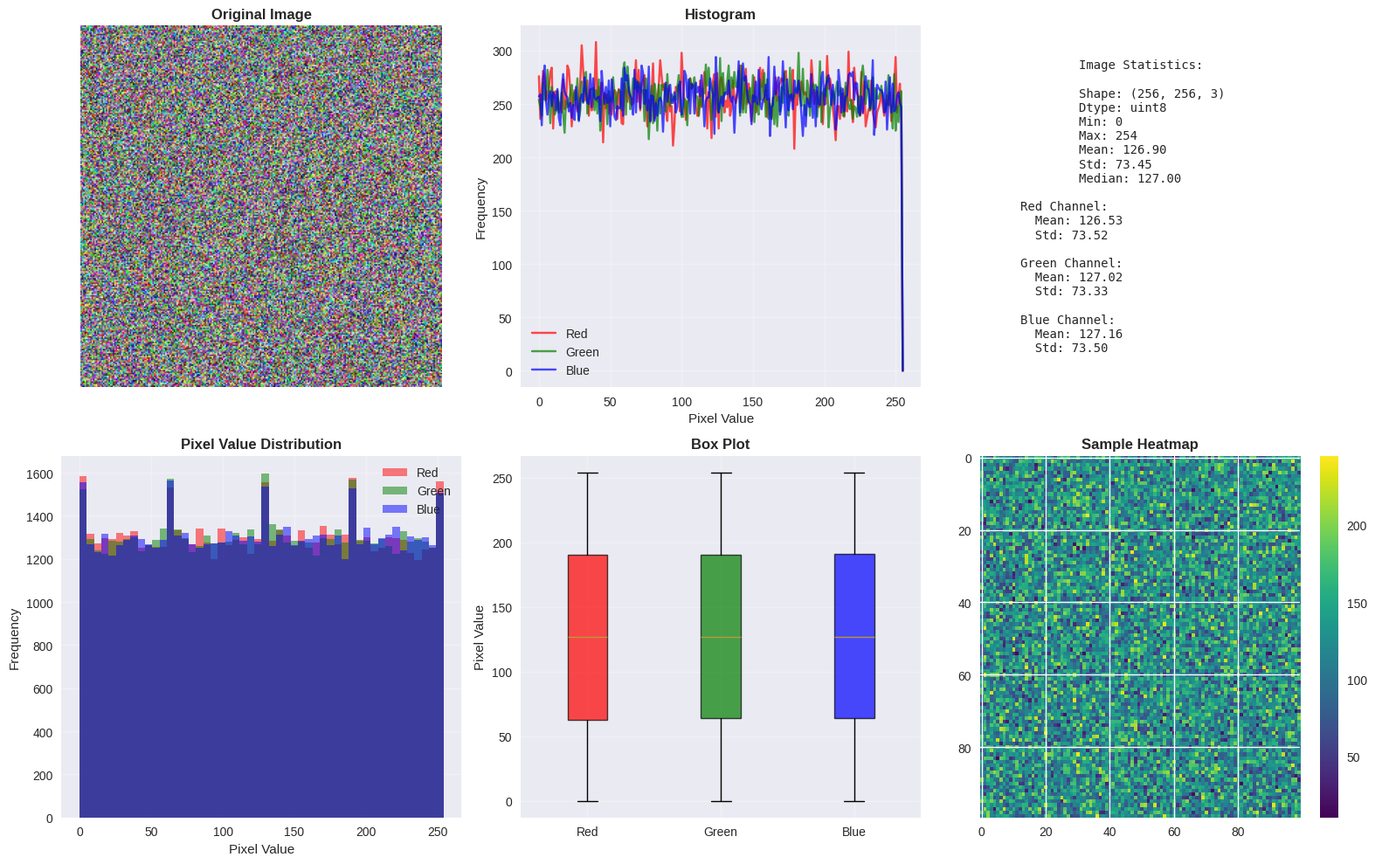

Here is the Python script that generated this plot: (Note: this script raises an exception after producing the figure.)
#!/usr/bin/env python3
"""
Satellite Image Dataset - Advanced Visualization
Created by: RSK World
Website: https://rskworld.in
Email: help@rskworld.in
Phone: +91 93305 39277

Advanced visualization features including:
- Interactive plots
- 3D visualizations
- Statistical analysis plots
- Comparison views
- Time series visualization
"""

import matplotlib.pyplot as plt
import numpy as np
from pathlib import Path
from typing import Dict, List, Optional, Tuple
import json
from mpl_toolkits.mplot3d import Axes3D
import seaborn as sns
from matplotlib.patches import Rectangle, Polygon
from matplotlib.collections import PatchCollection


class AdvancedVisualizer:
    """
    Advanced visualization tools for satellite images.
    Created by: RSK World (https://rskworld.in)
    """
    
    def __init__(self, style: str = 'seaborn-v0_8'):
        """
        Initialize the visualizer.
        
        Args:
            style: Matplotlib style
        """
        plt.style.use(style)
        sns.set_palette("husl")
    
    def create_comparison_view(self, images: List[np.ndarray],
                              titles: Optional[List[str]] = None,
                              save_path: Optional[str] = None) -> None:
        """
        Create side-by-side comparison of multiple images.
        
        Args:
            images: List of images to compare
            titles: Optional list of titles
            save_path: Optional path to save figure
        """
        n_images = len(images)
        fig, axes = plt.subplots(1, n_images, figsize=(5*n_images, 5))
        
        if n_images == 1:
            axes = [axes]
        
        for i, (img, ax) in enumerate(zip(images, axes)):
            ax.imshow(img)
            ax.axis('off')
            if titles and i < len(titles):
                ax.set_title(titles[i], fontsize=12, fontweight='bold')
        
        plt.tight_layout()
        
        if save_path:
            plt.savefig(save_path, dpi=150, bbox_inches='tight')
            print(f"Saved comparison view to {save_path}")
        else:
            plt.show()
        
        plt.close()
    
    def visualize_statistics(self, image: np.ndarray,
                           save_path: Optional[str] = None) -> None:
        """
        Create comprehensive statistical visualization.
        
        Args:
            image: Input image
            save_path: Optional path to save figure
        """
        fig = plt.figure(figsize=(16, 10))
        
        # Original image
        ax1 = plt.subplot(2, 3, 1)
        ax1.imshow(image)
        ax1.set_title('Original Image', fontsize=12, fontweight='bold')
        ax1.axis('off')
        
        # Histogram
        ax2 = plt.subplot(2, 3, 2)
        if len(image.shape) == 3:
            colors = ['red', 'green', 'blue']
            for i, color in enumerate(colors):
                hist = np.histogram(image[:, :, i], bins=256, range=(0, 256))[0]
                ax2.plot(hist, color=color, alpha=0.7, label=color.capitalize())
            ax2.legend()
        else:
            hist = np.histogram(image, bins=256, range=(0, 256))[0]
            ax2.plot(hist, color='black')
        ax2.set_title('Histogram', fontsize=12, fontweight='bold')
        ax2.set_xlabel('Pixel Value')
        ax2.set_ylabel('Frequency')
        ax2.grid(True, alpha=0.3)
        
        # Statistics text
        ax3 = plt.subplot(2, 3, 3)
        ax3.axis('off')
        stats_text = f"""
        Image Statistics:
        
        Shape: {image.shape}
        Dtype: {image.dtype}
        Min: {np.min(image)}
        Max: {np.max(image)}
        Mean: {np.mean(image):.2f}
        Std: {np.std(image):.2f}
        Median: {np.median(image):.2f}
        """
        if len(image.shape) == 3:
            for i, color in enumerate(['Red', 'Green', 'Blue']):
                stats_text += f"\n{color} Channel:\n"
                stats_text += f"  Mean: {np.mean(image[:, :, i]):.2f}\n"
                stats_text += f"  Std: {np.std(image[:, :, i]):.2f}\n"
        
        ax3.text(0.1, 0.5, stats_text, fontsize=10, 
                verticalalignment='center', family='monospace')
        
        # Distribution plot
        ax4 = plt.subplot(2, 3, 4)
        if len(image.shape) == 3:
            for i, color in enumerate(['red', 'green', 'blue']):
                data = image[:, :, i].flatten()
                ax4.hist(data, bins=50, alpha=0.5, label=color.capitalize(), color=color)
            ax4.legend()
        else:
            ax4.hist(image.flatten(), bins=50, color='black', alpha=0.7)
        ax4.set_title('Pixel Value Distribution', fontsize=12, fontweight='bold')
        ax4.set_xlabel('Pixel Value')
        ax4.set_ylabel('Frequency')
        ax4.grid(True, alpha=0.3)
        
        # Box plot
        ax5 = plt.subplot(2, 3, 5)
        if len(image.shape) == 3:
            data = [image[:, :, i].flatten() for i in range(3)]
            labels = ['Red', 'Green', 'Blue']
            bp = ax5.boxplot(data, labels=labels, patch_artist=True)
            for patch, color in zip(bp['boxes'], ['red', 'green', 'blue']):
                patch.set_facecolor(color)
                patch.set_alpha(0.7)
        else:
            ax5.boxplot([image.flatten()], labels=['Grayscale'])
        ax5.set_title('Box Plot', fontsize=12, fontweight='bold')
        ax5.set_ylabel('Pixel Value')
        ax5.grid(True, alpha=0.3)
        
        # Heatmap (sample region)
        ax6 = plt.subplot(2, 3, 6)
        sample_size = min(100, image.shape[0], image.shape[1])
        if len(image.shape) == 3:
            sample = np.mean(image[:sample_size, :sample_size], axis=2)
        else:
            sample = image[:sample_size, :sample_size]
        im = ax6.imshow(sample, cmap='viridis', aspect='auto')
        ax6.set_title('Sample Heatmap', fontsize=12, fontweight='bold')
        plt.colorbar(im, ax=ax6)
        
        plt.tight_layout()
        
        if save_path:
            plt.savefig(save_path, dpi=150, bbox_inches='tight')
            print(f"Saved statistics visualization to {save_path}")
        else:
            plt.show()
        
        plt.close()
    
    def visualize_3d_surface(self, image: np.ndarray,
                           sample_size: int = 100,
                           save_path: Optional[str] = None) -> None:
        """
        Create 3D surface plot of image.
        
        Args:
            image: Input image
            sample_size: Size of sample region for 3D plot
            save_path: Optional path to save figure
        """
        if len(image.shape) == 3:
            gray = np.mean(image, axis=2)
        else:
            gray = image
        
        # Sample region
        h, w = gray.shape
        sample_h = min(sample_size, h)
        sample_w = min(sample_size, w)
        sample = gray[:sample_h, :sample_w]
        
        # Create meshgrid
        x = np.arange(sample_w)
        y = np.arange(sample_h)
        X, Y = np.meshgrid(x, y)
        
        # Create 3D plot
        fig = plt.figure(figsize=(12, 10))
        ax = fig.add_subplot(111, projection='3d')
        
        surf = ax.plot_surface(X, Y, sample, cmap='terrain', 
                              linewidth=0, antialiased=True, alpha=0.8)
        
        ax.set_xlabel('X (pixels)')
        ax.set_ylabel('Y (pixels)')
        ax.set_zlabel('Pixel Value')
        ax.set_title('3D Surface Plot', fontsize=14, fontweight='bold')
        
        plt.colorbar(surf, ax=ax, shrink=0.5)
        
        if save_path:
            plt.savefig(save_path, dpi=150, bbox_inches='tight')
            print(f"Saved 3D visualization to {save_path}")
        else:
            plt.show()
        
        plt.close()
    
    def visualize_time_series(self, images: List[np.ndarray],
                            dates: Optional[List[str]] = None,
                            save_path: Optional[str] = None) -> None:
        """
        Visualize time series of images.
        
        Args:
            images: List of images over time
            dates: Optional list of date strings
            save_path: Optional path to save figure
        """
        n_images = len(images)
        fig, axes = plt.subplots(1, n_images, figsize=(5*n_images, 5))
        
        if n_images == 1:
            axes = [axes]
        
        for i, (img, ax) in enumerate(zip(images, axes)):
            ax.imshow(img)
            ax.axis('off')
            if dates and i < len(dates):
                ax.set_title(dates[i], fontsize=10, fontweight='bold')
            else:
                ax.set_title(f'Time {i+1}', fontsize=10, fontweight='bold')
        
        plt.suptitle('Time Series Visualization', fontsize=14, fontweight='bold', y=1.02)
        plt.tight_layout()
        
        if save_path:
            plt.savefig(save_path, dpi=150, bbox_inches='tight')
            print(f"Saved time series to {save_path}")
        else:
            plt.show()
        
        plt.close()
    
    def visualize_with_overlays(self, image: np.ndarray,
                               buildings: Optional[List[Dict]] = None,
                               regions: Optional[List[Dict]] = None,
                               save_path: Optional[str] = None) -> None:
        """
        Visualize image with building and region overlays.
        
        Args:
            image: Base image
            buildings: Optional list of building detections
            regions: Optional list of land cover regions
            save_path: Optional path to save figure
        """
        fig, ax = plt.subplots(1, 1, figsize=(12, 12))
        ax.imshow(image)
        
        # Draw buildings
        if buildings:
            for building in buildings:
                if 'bbox' in building:
                    x, y, w, h = building['bbox']
                    rect = Rectangle((x, y), w, h, linewidth=2, 
                                   edgecolor='red', facecolor='none', alpha=0.8)
                    ax.add_patch(rect)
                    
                    # Add confidence label
                    conf = building.get('confidence', 0)
                    ax.text(x, y - 5, f'{conf:.2f}', color='red', 
                           fontsize=8, fontweight='bold',
                           bbox=dict(boxstyle='round', facecolor='white', alpha=0.7))
        
        # Draw regions
        if regions:
            colors = plt.cm.Set3(np.linspace(0, 1, len(regions)))
            for region, color in zip(regions, colors):
                if 'polygon' in region:
                    polygon = np.array(region['polygon'])
                    poly = Polygon(polygon, closed=True, 
                                 edgecolor=color, facecolor=color, 
                                 alpha=0.3, linewidth=2)
                    ax.add_patch(poly)
                    
                    # Add label
                    if 'class' in region:
                        center = polygon.mean(axis=0)
                        ax.text(center[0], center[1], region['class'],
                               fontsize=10, fontweight='bold',
                               bbox=dict(boxstyle='round', facecolor='white', alpha=0.8))
        
        ax.set_title('Satellite Image with Overlays', fontsize=14, fontweight='bold')
        ax.axis('off')
        
        plt.tight_layout()
        
        if save_path:
            plt.savefig(save_path, dpi=150, bbox_inches='tight')
            print(f"Saved overlay visualization to {save_path}")
        else:
            plt.show()
        
        plt.close()
    
    def create_dashboard(self, image: np.ndarray,
                        features: Optional[Dict] = None,
                        metadata: Optional[Dict] = None,
                        save_path: Optional[str] = None) -> None:
        """
        Create comprehensive dashboard visualization.
        
        Args:
            image: Main image
            features: Optional extracted features
            metadata: Optional metadata
            save_path: Optional path to save figure
        """
        fig = plt.figure(figsize=(20, 12))
        
        # Main image
        ax1 = plt.subplot(2, 3, (1, 2))
        ax1.imshow(image)
        ax1.set_title('Satellite Image', fontsize=14, fontweight='bold')
        ax1.axis('off')
        
        # Histogram
        ax2 = plt.subplot(2, 3, 3)
        if len(image.shape) == 3:
            for i, color in enumerate(['red', 'green', 'blue']):
                hist = np.histogram(image[:, :, i], bins=50)[0]
                ax2.plot(hist, color=color, alpha=0.7, label=color.capitalize())
            ax2.legend()
        else:
            hist = np.histogram(image, bins=50)[0]
            ax2.plot(hist, color='black')
        ax2.set_title('Histogram', fontsize=12, fontweight='bold')
        ax2.grid(True, alpha=0.3)
        
        # Features (if provided)
        if features:
            ax3 = plt.subplot(2, 3, 4)
            ax3.axis('off')
            features_text = "Extracted Features:\n\n"
            for key, value in list(features.items())[:10]:
                if isinstance(value, (int, float)):
                    features_text += f"{key}: {value:.4f}\n"
                elif isinstance(value, list) and len(value) < 20:
                    features_text += f"{key}: {value}\n"
            ax3.text(0.1, 0.5, features_text, fontsize=9, 
                    verticalalignment='center', family='monospace')
        
        # Metadata (if provided)
        if metadata:
            ax4 = plt.subplot(2, 3, 5)
            ax4.axis('off')
            metadata_text = "Metadata:\n\n"
            for key, value in list(metadata.items())[:10]:
                metadata_text += f"{key}: {value}\n"
            ax4.text(0.1, 0.5, metadata_text, fontsize=9,
                    verticalalignment='center', family='monospace')
        
        # Statistics
        ax5 = plt.subplot(2, 3, 6)
        stats = {
            'Mean': np.mean(image),
            'Std': np.std(image),
            'Min': np.min(image),
            'Max': np.max(image)
        }
        ax5.bar(stats.keys(), stats.values(), color=['blue', 'green', 'orange', 'red'], alpha=0.7)
        ax5.set_title('Statistics', fontsize=12, fontweight='bold')
        ax5.set_ylabel('Value')
        ax5.grid(True, alpha=0.3, axis='y')
        
        plt.tight_layout()
        
        if save_path:
            plt.savefig(save_path, dpi=150, bbox_inches='tight')
            print(f"Saved dashboard to {save_path}")
        else:
            plt.show()
        
        plt.close()


def main():
    """
    Example usage of AdvancedVisualizer.
    Created by: RSK World (https://rskworld.in)
    """
    print("Advanced Visualization - Example")
    print("Created by: RSK World (https://rskworld.in)")
    print("-" * 50)
    
    visualizer = AdvancedVisualizer()
    
    # Create sample image
    sample_image = np.random.randint(0, 255, (256, 256, 3), dtype=np.uint8)
    
    # Statistics visualization
    visualizer.visualize_statistics(sample_image, save_path="visualizations/stats_example.png")
    
    # 3D surface
    visualizer.visualize_3d_surface(sample_image, save_path="visualizations/3d_example.png")
    
    print("\nAdvanced visualization complete!")


if __name__ == "__main__":
    main()
